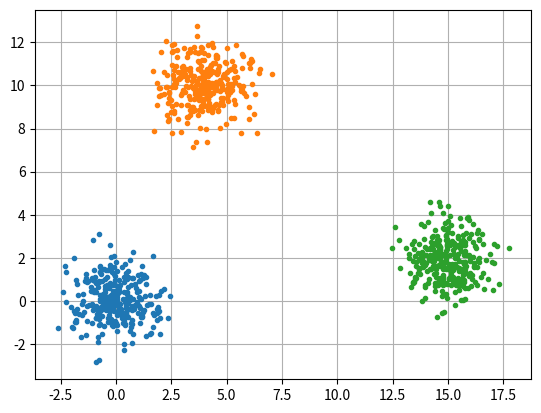

Python code for this plot:
from numpy import *
from matplotlib.pyplot import *

N=300

mean1=[0,0]
cov1=[[1,0],[0,1]]

mean2=[4,10]
cov2=[[1,0],[0,1]]

mean3=[15,2]
cov3=[[1,0],[0,1]]

clt1=random.multivariate_normal(mean1,cov1,N)
clt2=random.multivariate_normal(mean2,cov2,N)
clt3=random.multivariate_normal(mean3,cov3,N)

unity=concatenate([clt1,clt2,clt3],axis=0)
indeces=random.permutation(unity.shape[0])
unity=unity.take(indeces,0)

savetxt('cluster_test.txt',unity)

plot(clt1[:, 0], clt1[:, 1],'.', clt2[:,0], clt2[:,1], '.', clt3[:, 0], clt3[:, 1],'.')
grid()
show()
